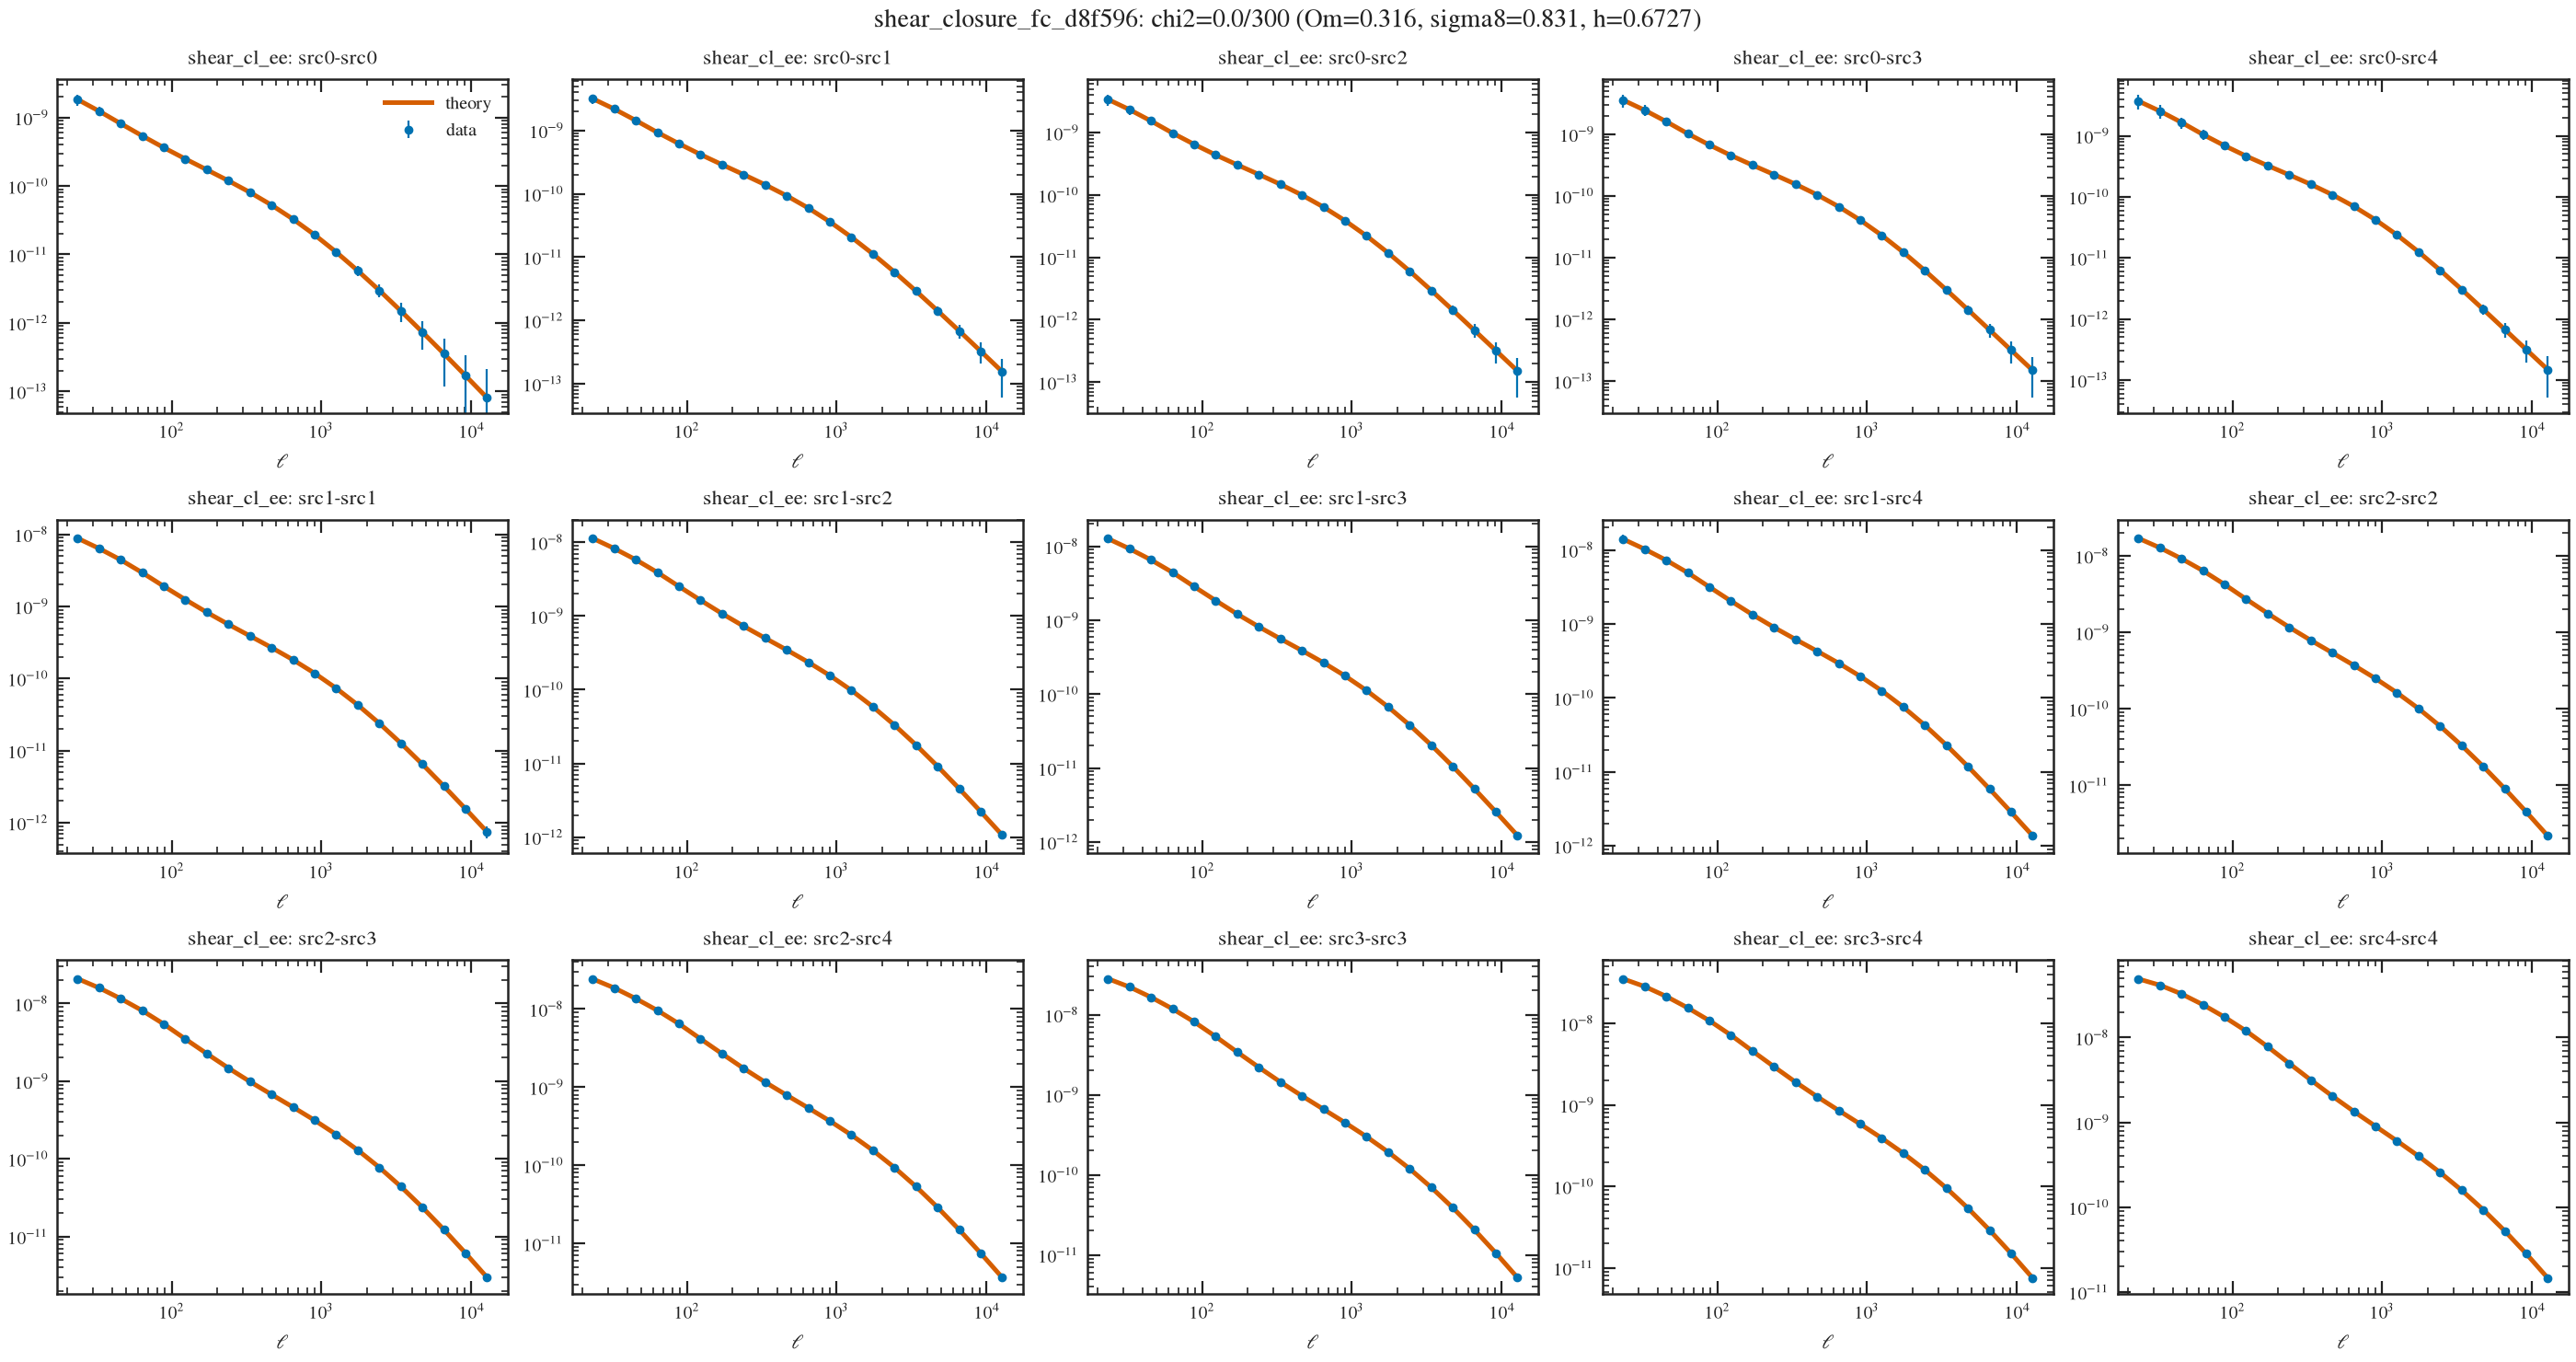

Data behind this chart, as committed beside it:
# label: theory vs data (Om=0.316, sigma8=0.831, h=0.6727)
# quantity: theory_vs_data
# experiment: /Users/nramachandra/hep-ge…
# loglike: -0.0
# chi2: 0.0
# n_data: 300
# x: theta in arcmin (real) or ell (harm…
# statistics: 0: galaxy_shear_cl_ee src0…, n=20) | 1: galaxy_shear_cl_ee src0-src1 …, n=20) | 2: galaxy_shear_cl_ee src0-src2 …, n=20) | 3: galaxy_shear_cl_ee src0-src3 …, n=20) | 4: galaxy_shear_cl_ee src0-src4 …, n=20) | 5: galaxy_shear_cl_ee src1-src1 …, n=20) | 6: galaxy_shear_cl_ee src1-src2 …, n=20) | 7: galaxy_shear_cl_ee src1-src3 …, n=20) | 8: galaxy_shear_cl_ee src1-src4 …, n=20) | 9: galaxy_shear_cl_ee src2-src2 …, n=20) | 10: galaxy_shear_cl_ee src2-src3…, n=20) | 11: galaxy_shear_cl_ee src2-src4…, n=20) | 12: galaxy_shear_cl_ee src3-src3…, n=20) | 13: galaxy_shear_cl_ee src3-src4…, n=20) | 14: galaxy_shear_cl_ee src4-src4…, n=20)
statistic_index, x, data, theory, sigma, pull
0, 23.6, 1.842038e-09, 1.842038e-09, 3.4208686e-10, 0
0, 32.86, 1.2440132e-09, 1.2440132e-09, 1.9736927e-10, 0
0, 45.75, 8.1895216e-10, 8.1895216e-10, 1.0574577e-10, 0
0, 63.7, 5.4207666e-10, 5.4207666e-10, 5.8306046e-11, 0
0, 88.7, 3.6403818e-10, 3.6403818e-10, 3.3719088e-11, 0
0, 123.5, 2.49355e-10, 2.49355e-10, 2.0463427e-11, 0
0, 172, 1.7284338e-10, 1.7284338e-10, 1.294064e-11, 0
0, 239.4, 1.194314e-10, 1.194314e-10, 8.4367385e-12, 0
0, 333.4, 8.080009e-11, 8.080009e-11, 5.6218983e-12, 0
0, 464.2, 5.2696998e-11, 5.2696998e-11, 3.8095144e-12, 0
0, 646.3, 3.2773721e-11, 3.2773721e-11, 2.6180617e-12, 0
0, 899.9, 1.9336356e-11, 1.9336356e-11, 1.8215811e-12, 0
0, 1253, 1.0830664e-11, 1.0830664e-11, 1.2806424e-12, 0
0, 1745, 5.7927197e-12, 5.7927197e-12, 9.0758696e-13, 0
0, 2429, 2.9839244e-12, 2.9839244e-12, 6.4680237e-13, 0
0, 3382, 1.4935476e-12, 1.4935476e-12, 4.6257263e-13, 0
0, 4709, 7.320603e-13, 7.320603e-13, 3.314895e-13, 0
0, 6557, 3.5356732e-13, 3.5356732e-13, 2.3781342e-13, 0
0, 9130, 1.6905124e-13, 1.6905124e-13, 1.7070596e-13, 0
0, 12712, 8.0290967e-14, 8.0290967e-14, 1.340547e-13, 0
1, 23.6, 3.1755407e-09, 3.1755407e-09, 5.3606837e-10, 0
1, 32.86, 2.1823543e-09, 2.1823543e-09, 3.0276577e-10, 0
1, 45.75, 1.438261e-09, 1.438261e-09, 1.5536761e-10, 0
1, 63.7, 9.3204322e-10, 9.3204322e-10, 7.940255e-11, 0
1, 88.7, 6.1810594e-10, 6.1810594e-10, 4.150693e-11, 0
1, 123.5, 4.1739606e-10, 4.1739606e-10, 2.2666116e-11, 0
1, 172, 2.8871347e-10, 2.8871347e-10, 1.2996162e-11, 0
1, 239.4, 2.0136391e-10, 2.0136391e-10, 7.8075904e-12, 0
1, 333.4, 1.3895274e-10, 1.3895274e-10, 4.874052e-12, 0
1, 464.2, 9.3071397e-11, 9.3071397e-11, 3.1356198e-12, 0
1, 646.3, 5.9598271e-11, 5.9598271e-11, 2.0665487e-12, 0
1, 899.9, 3.6135603e-11, 3.6135603e-11, 1.3902141e-12, 0
1, 1253, 2.0676978e-11, 2.0676978e-11, 9.5206007e-13, 0
1, 1745, 1.1204497e-11, 1.1204497e-11, 6.6187164e-13, 0
1, 2429, 5.8025586e-12, 5.8025586e-12, 4.6558869e-13, 0
1, 3382, 2.9051766e-12, 2.9051766e-12, 3.3028686e-13, 0
1, 4709, 1.4210875e-12, 1.4210875e-12, 2.3558857e-13, 0
1, 6557, 6.846104e-13, 6.846104e-13, 1.6858762e-13, 0
1, 9130, 3.2661705e-13, 3.2661705e-13, 1.2085763e-13, 0
1, 12712, 1.5487453e-13, 1.5487453e-13, 9.4847713e-14, 0
2, 23.6, 3.4148292e-09, 3.4148292e-09, 6.8762626e-10, 0
2, 32.86, 2.341601e-09, 2.341601e-09, 3.9444707e-10, 0
2, 45.75, 1.5368338e-09, 1.5368338e-09, 2.0503697e-10, 0
2, 63.7, 9.8361242e-10, 9.8361242e-10, 1.0603866e-10, 0
2, 88.7, 6.4933825e-10, 6.4933825e-10, 5.5411066e-11, 0
2, 123.5, 4.3884401e-10, 4.3884401e-10, 2.9661917e-11, 0
2, 172, 3.0473923e-10, 3.0473923e-10, 1.6517494e-11, 0
2, 239.4, 2.1383859e-10, 2.1383859e-10, 9.5723662e-12, 0
2, 333.4, 1.4848994e-10, 1.4848994e-10, 5.7703078e-12, 0
2, 464.2, 9.9932113e-11, 9.9932113e-11, 3.5986876e-12, 0
2, 646.3, 6.4117972e-11, 6.4117972e-11, 2.3080775e-12, 0
2, 899.9, 3.8802844e-11, 3.8802844e-11, 1.5150968e-12, 0
... 248 more rows
